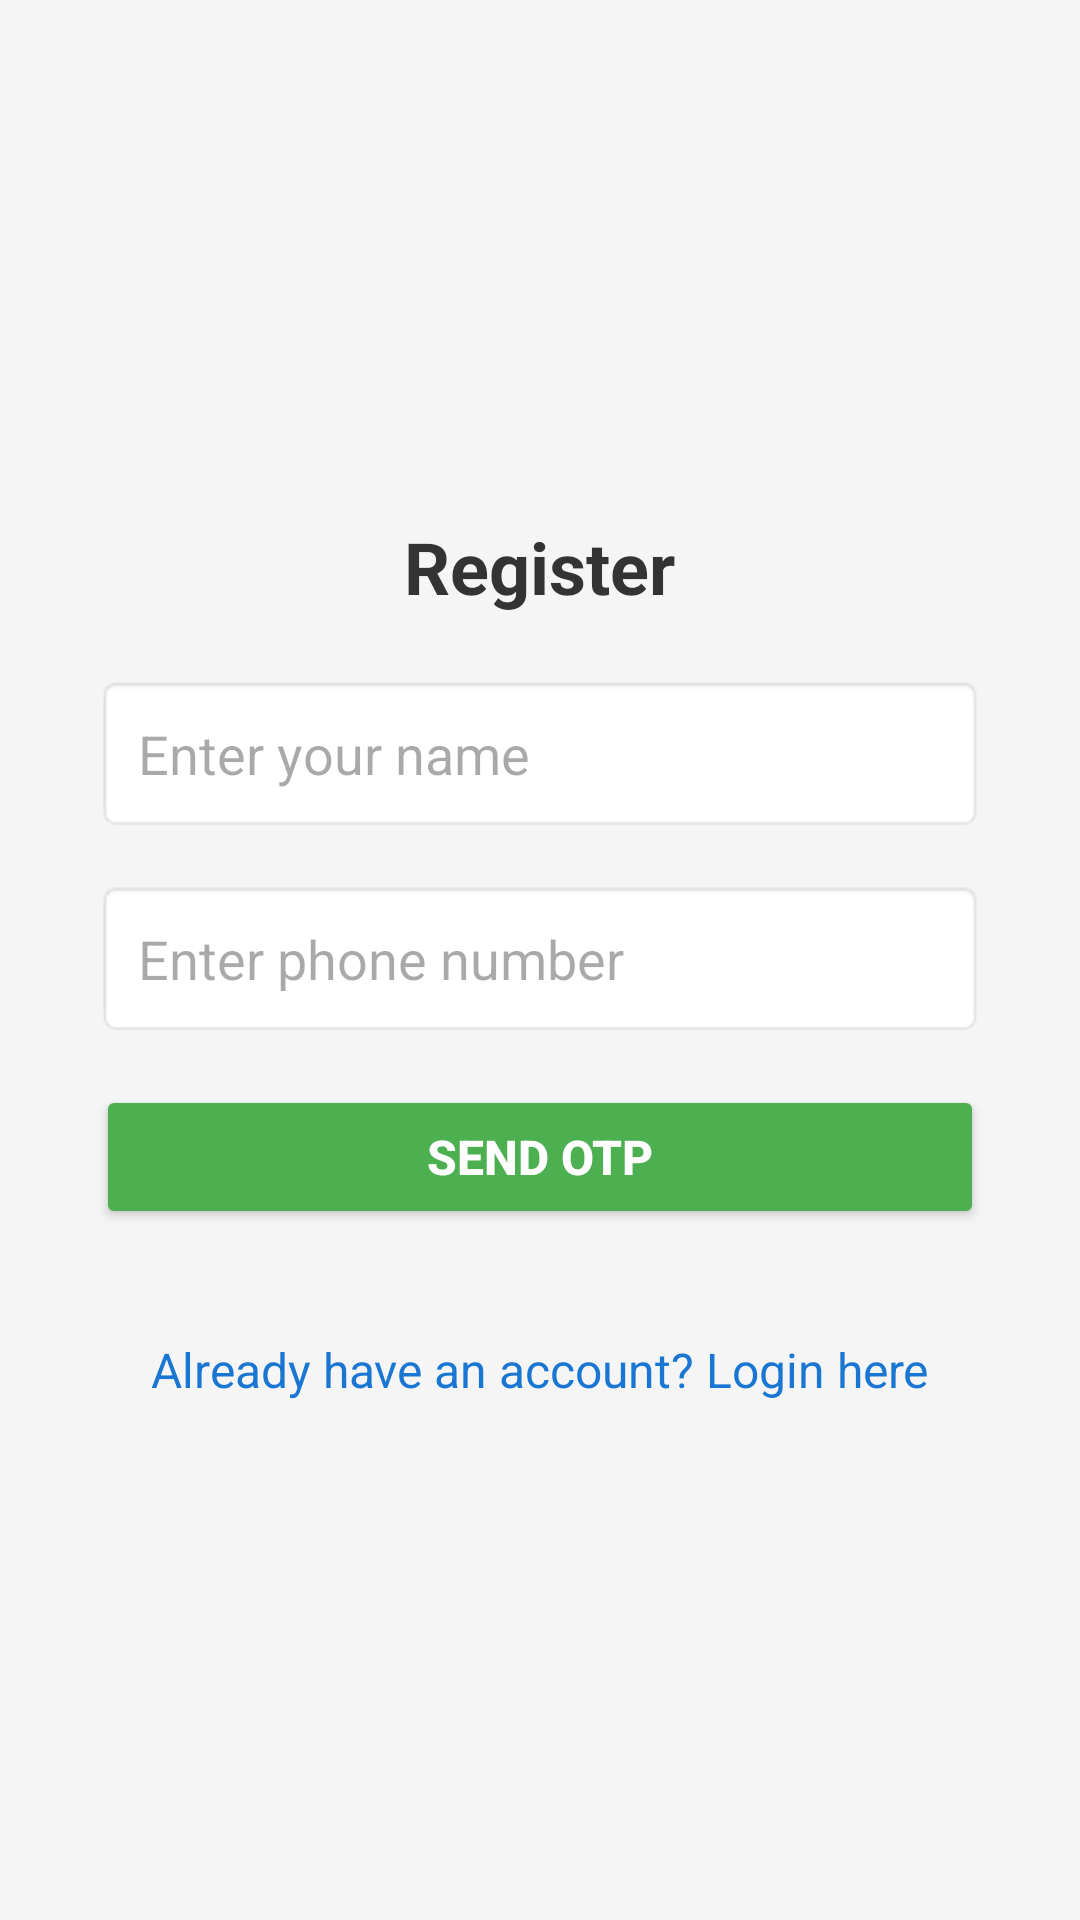

Write the Android layout XML for this screen, with the resource values it uses.
<!-- AndroidManifest.xml: application theme Theme.FixApp -->
<!-- res/layout/activity_register.xml -->
<?xml version="1.0" encoding="utf-8"?>
<LinearLayout xmlns:android="http://schemas.android.com/apk/res/android"
    android:layout_width="match_parent"
    android:layout_height="match_parent"
    android:orientation="vertical"
    android:padding="32dp"
    android:gravity="center"
    android:background="#F5F5F5">

    <TextView
        android:layout_width="wrap_content"
        android:layout_height="wrap_content"
        android:text="Register"
        android:textSize="24sp"
        android:textStyle="bold"
        android:textColor="#333333"
        android:layout_marginBottom="20dp"/>

    <EditText
        android:id="@+id/nameEditText"
        android:layout_width="match_parent"
        android:layout_height="wrap_content"
        android:hint="Enter your name"
        android:inputType="text"
        android:padding="14dp"
        android:background="@android:drawable/editbox_background"
        android:layout_marginBottom="16dp"/>

    <EditText
        android:id="@+id/phoneEditText"
        android:layout_width="match_parent"
        android:layout_height="wrap_content"
        android:hint="Enter phone number"
        android:inputType="phone"
        android:padding="14dp"
        android:background="@android:drawable/editbox_background"
        android:layout_marginBottom="16dp"/>

    <Button
        android:id="@+id/sendOtpButton"
        android:layout_width="match_parent"
        android:layout_height="wrap_content"
        android:text="Send OTP"
        android:textSize="16sp"
        android:textStyle="bold"
        android:textColor="#FFFFFF"
        android:backgroundTint="#4CAF50"
        android:padding="12dp"
        android:layout_marginBottom="20dp"/>

    <EditText
        android:id="@+id/otpEditText"
        android:layout_width="match_parent"
        android:layout_height="wrap_content"
        android:hint="Enter OTP"
        android:inputType="number"
        android:padding="14dp"
        android:background="@android:drawable/editbox_background"
        android:visibility="gone"
        android:layout_marginBottom="16dp"/>

    <Button
        android:id="@+id/verifyOtpButton"
        android:layout_width="match_parent"
        android:layout_height="wrap_content"
        android:text="Verify OTP"
        android:textSize="16sp"
        android:textStyle="bold"
        android:textColor="#FFFFFF"
        android:backgroundTint="#FF9800"
        android:padding="12dp"
        android:visibility="gone"/>

    
    <TextView
        android:id="@+id/loginTextView"
        android:layout_width="wrap_content"
        android:layout_height="wrap_content"
        android:text="Already have an account? Login here"
        android:textColor="#1976D2"
        android:textSize="16sp"
        android:layout_marginTop="16dp"
        android:clickable="true"
        android:focusable="true"/>
</LinearLayout>
<!-- resources referenced by this layout -->
<resources>
  <style name="Theme.FixApp" parent="Base.Theme.FixApp" />
  <style name="Base.Theme.FixApp" parent="Theme.Material3.DayNight.NoActionBar">
          
          
      </style>
</resources>
